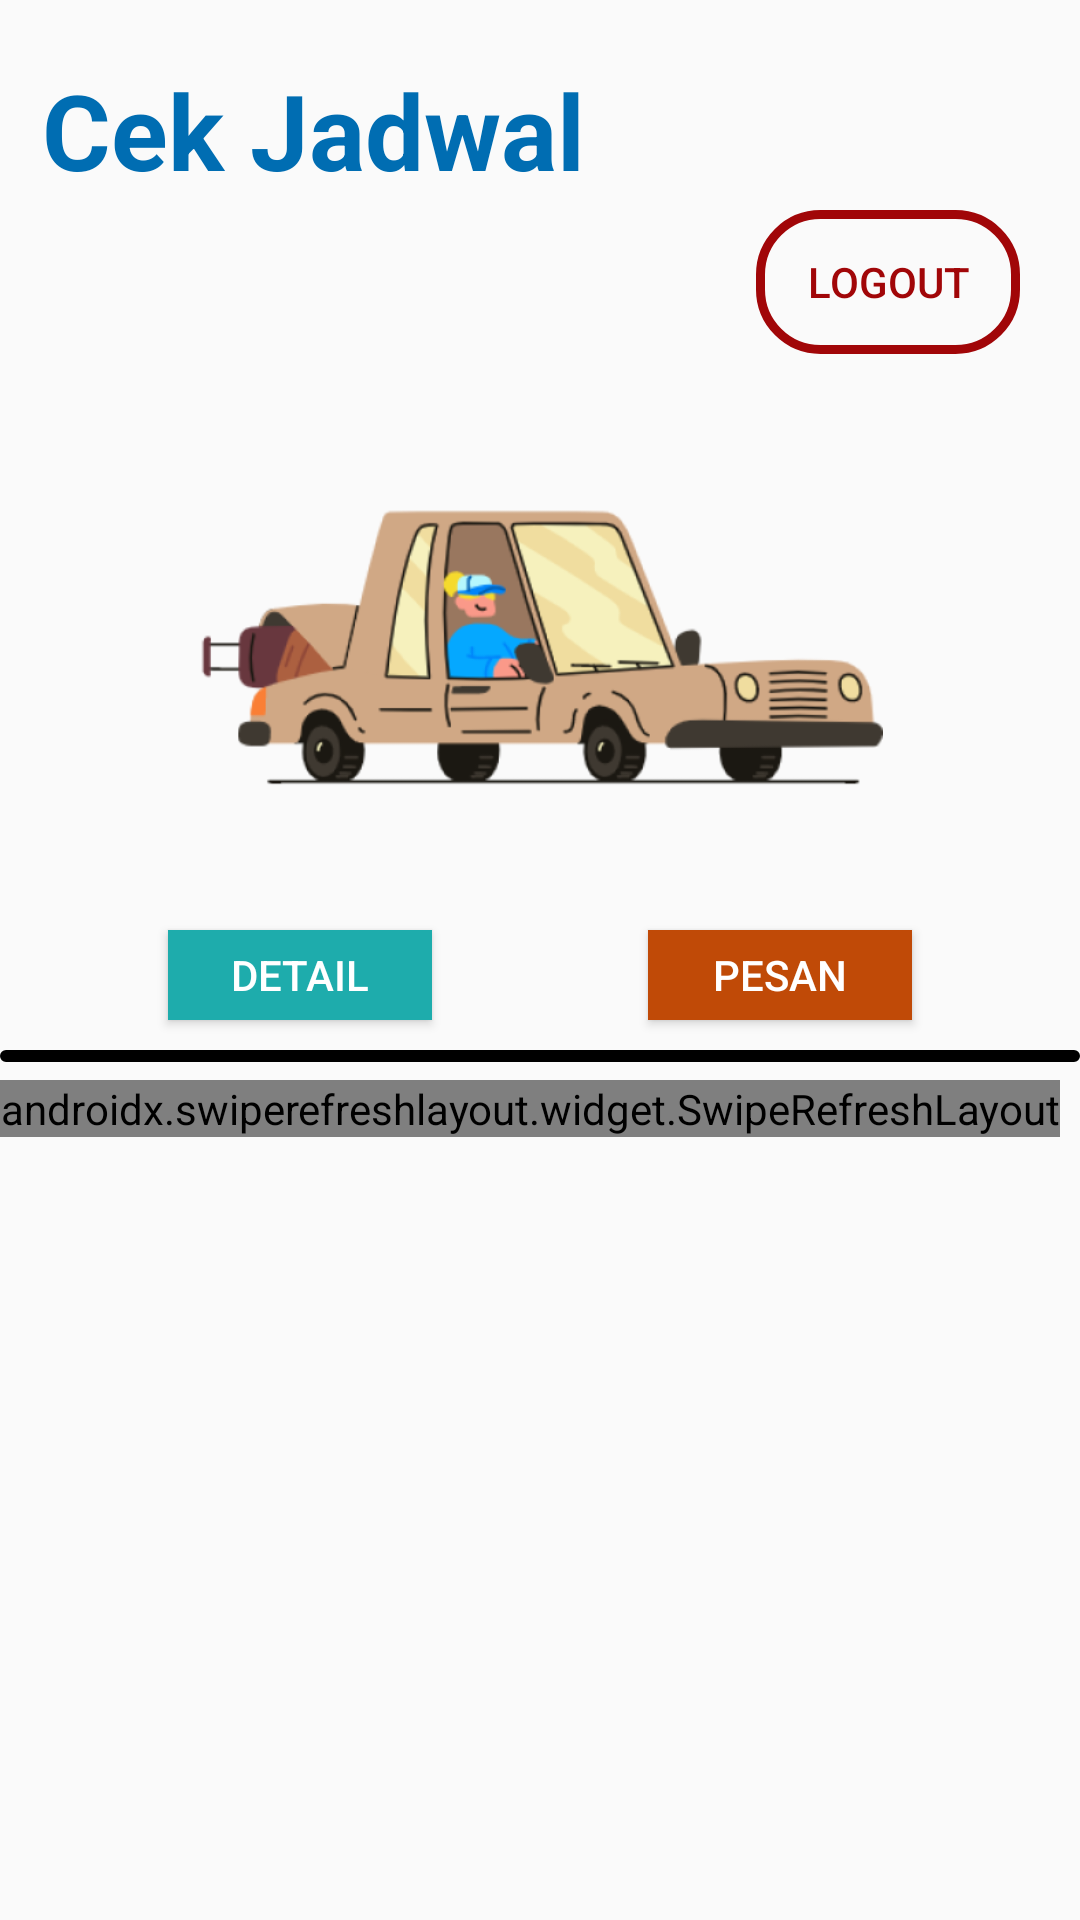

Android layout source for this screen:
<!-- AndroidManifest.xml: application theme Theme.DriverILCStest -->
<!-- res/layout/activity_cek_jadwal.xml -->
<?xml version="1.0" encoding="utf-8"?>
<RelativeLayout xmlns:android="http://schemas.android.com/apk/res/android"
    xmlns:app="http://schemas.android.com/apk/res-auto"
    xmlns:tools="http://schemas.android.com/tools"
    android:layout_width="match_parent"
    android:layout_height="match_parent"
    tools:context=".CekJadwal">

    <TextView
        android:id="@+id/cekjadwal"
        android:layout_width="187dp"
        android:layout_height="42dp"
        android:layout_alignParentLeft="true"
        android:layout_marginLeft="14dp"
        android:layout_alignParentTop="true"
        android:layout_marginTop="20dp"
        android:text="Cek Jadwal"
        android:textSize="35sp"
        android:textColor="#006DB2"
        android:textStyle="bold"
        android:gravity="top" />

    <Button
        android:layout_width="wrap_content"
        android:layout_height="wrap_content"
        android:layout_alignParentRight="true"
        android:layout_marginRight="20dp"
        android:layout_marginTop="70dp"
        android:text="Logout"
        android:textColor="#A10608"
        android:background="@drawable/btn_logout"/>

    <ImageView
        android:layout_width="wrap_content"
        android:layout_height="160sp"
        android:src="@drawable/cekjadwal"
        android:layout_marginTop="135dp" />

    <Button
        android:id="@+id/btnPesan"
        android:layout_width="wrap_content"
        android:layout_height="30dp"
        android:layout_alignParentRight="true"
        android:layout_marginRight="56dp"
        android:layout_alignParentTop="true"
        android:layout_marginTop="310dp"
        android:background="#C04A07"
        android:text="Pesan"
        android:textColor="#FFFFFF"
        />

    <Button
        android:id="@+id/btnDetail"
        android:layout_width="wrap_content"
        android:layout_height="30dp"
        android:layout_alignParentLeft="true"
        android:layout_marginLeft="56dp"
        android:layout_alignParentTop="true"
        android:layout_marginTop="310dp"
        android:background="#1EACAC"
        android:text="Detail"
        android:textColor="#FFFFFF"
        />

    <View
        android:layout_width="match_parent"
        android:layout_height="4dp"
        android:background="@drawable/frame_hitam"
        android:layout_alignParentTop="true"
        android:layout_marginTop="350dp"/>


    <LinearLayout
        android:layout_width="match_parent"
        android:layout_height="wrap_content"
        android:layout_marginTop="360dp">
        <androidx.swiperefreshlayout.widget.SwipeRefreshLayout
            android:id="@+id/swipe"
            android:layout_width="wrap_content"
            android:layout_height="match_parent">
            <ListView
                android:id="@+id/listkendaraan"
                android:layout_width="match_parent"
                android:layout_height="wrap_content"
                android:divider="#000000"
                android:dividerHeight="2dp"
                android:layout_marginTop="40dp" />
        </androidx.swiperefreshlayout.widget.SwipeRefreshLayout>
    </LinearLayout>



</RelativeLayout>
<!-- resources referenced by this layout -->
<resources>
  <!-- drawable btn_logout (drawable) -->
  <?xml version="1.0" encoding="utf-8"?>
  <shape xmlns:android="http://schemas.android.com/apk/res/android"
      android:shape="rectangle">
      <solid android:color="@android:color/transparent" />
      <stroke
          android:width="3dp"
          android:color="@color/stroke_color" />
      <corners android:radius="20dp" />
  </shape>
  <!-- drawable cekjadwal: png bitmap (drawable, 52286 bytes) -->
  <!-- drawable frame_hitam (drawable) -->
  <?xml version="1.0" encoding="utf-8"?>
  <shape xmlns:android="http://schemas.android.com/apk/res/android"
      android:shape="rectangle">
      <solid android:color="@android:color/transparent" />
      <stroke
          android:width="3dp"
          android:color="@color/black" />
      <corners android:radius="15dp" />
  </shape>
  <style name="Theme.DriverILCStest" parent="Theme.AppCompat.DayNight.NoActionBar">
          
          <item name="colorPrimary">@color/purple_500</item>
          <item name="colorPrimaryVariant">@color/purple_700</item>
          <item name="colorOnPrimary">@color/white</item>
          
          <item name="colorSecondary">@color/teal_200</item>
          <item name="colorSecondaryVariant">@color/teal_700</item>
          <item name="colorOnSecondary">@color/black</item>
          
          <item name="android:statusBarColor">?attr/colorPrimaryVariant</item>
          
      </style>
  <color name="stroke_color">#A10608</color>
  <color name="black">#FF000000</color>
  <color name="purple_500">#FF6200EE</color>
  <color name="purple_700">#FF3700B3</color>
  <color name="white">#FFFFFFFF</color>
  <color name="teal_200">#FF03DAC5</color>
  <color name="teal_700">#FF018786</color>
</resources>
